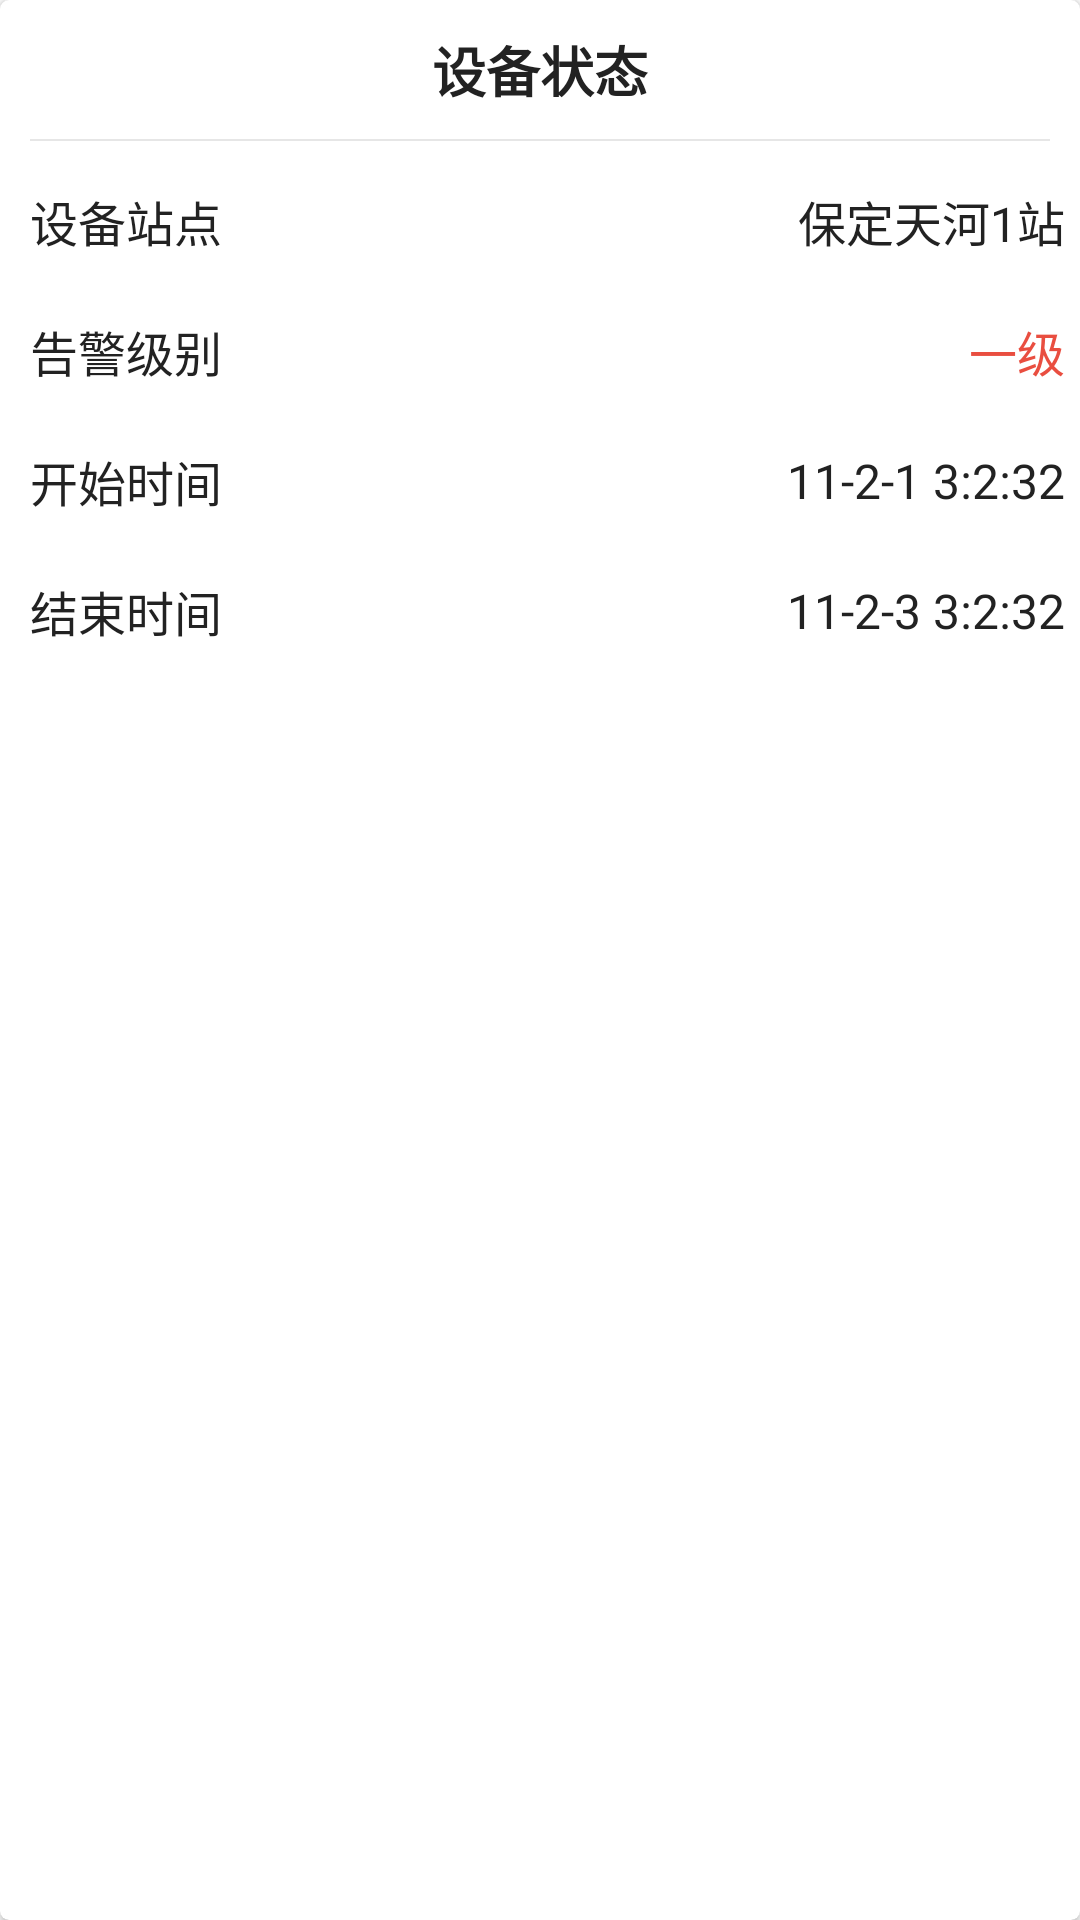

The Android layout XML behind this screen, and the referenced resources:
<!-- AndroidManifest.xml: application theme AppTheme.NoActionBar -->
<!-- res/layout/part_device_detail_state.xml -->
<?xml version="1.0" encoding="utf-8"?>
<android.support.v7.widget.CardView xmlns:android="http://schemas.android.com/apk/res/android"
    xmlns:app="http://schemas.android.com/apk/res-auto"
    android:layout_width="match_parent"
    android:layout_height="wrap_content"
    android:layout_marginLeft="@dimen/margin10"
    android:layout_marginRight="@dimen/margin10"
    android:layout_marginTop="@dimen/margin10"
    app:cardCornerRadius="@dimen/margin3"
    app:elevation="@dimen/margin5">

    <LinearLayout
        android:layout_width="match_parent"
        android:layout_height="wrap_content"
        android:orientation="vertical">

        <TextView
            android:layout_width="match_parent"
            android:layout_height="wrap_content"
            android:gravity="center"
            android:padding="@dimen/margin10"
            android:text="设备状态"
            android:textColor="@color/black"
            android:textSize="@dimen/txt18"
            android:textStyle="bold" />

        <View
            android:layout_width="match_parent"
            android:layout_height="0.5dp"
            android:layout_marginLeft="@dimen/margin10"
            android:layout_marginRight="@dimen/margin10"
            android:background="@color/white_light" />

        <LinearLayout
            android:layout_width="match_parent"
            android:layout_height="wrap_content"
            android:gravity="center_vertical"
            android:orientation="horizontal"
            android:layout_marginTop="@dimen/margin5"
            android:padding="@dimen/margin5">

            <TextView
                android:layout_width="wrap_content"
                android:layout_height="wrap_content"
                android:layout_marginRight="@dimen/margin10"
                android:padding="@dimen/margin5"
                android:text="设备站点" />

            <TextView
                android:id="@+id/ed_station"
                android:layout_width="match_parent"
                android:layout_height="wrap_content"
                android:layout_weight="1"
                android:gravity="right"
                android:text="保定天河1站"
                android:textColor="@color/black"
                android:textSize="@dimen/txt16" />

        </LinearLayout>

        <LinearLayout
            android:layout_width="match_parent"
            android:layout_height="wrap_content"
            android:gravity="center_vertical"
            android:orientation="horizontal"
            android:padding="@dimen/margin5">

            <TextView
                android:layout_width="wrap_content"
                android:layout_height="wrap_content"
                android:layout_marginRight="@dimen/margin10"
                android:padding="@dimen/margin5"
                android:text="告警级别" />

            <TextView
                android:id="@+id/ed_alarm_level"
                android:layout_width="match_parent"
                android:layout_height="wrap_content"
                android:layout_weight="1"
                android:gravity="right"
                android:text="一级"
                android:textColor="@color/red_color"
                android:textSize="@dimen/txt16" />

        </LinearLayout>

        <LinearLayout
            android:layout_width="match_parent"
            android:layout_height="wrap_content"
            android:gravity="center_vertical"
            android:orientation="horizontal"
            android:padding="@dimen/margin5">

            <TextView
                android:layout_width="wrap_content"
                android:layout_height="wrap_content"
                android:layout_marginRight="@dimen/margin10"
                android:padding="@dimen/margin5"
                android:text="开始时间" />

            <TextView
                android:id="@+id/ed_begin_time"
                android:layout_width="match_parent"
                android:layout_height="wrap_content"
                android:layout_weight="1"
                android:gravity="right"
                android:text="11-2-1 3:2:32"
                android:textColor="@color/black"
                android:textSize="@dimen/txt16" />

        </LinearLayout>

        <LinearLayout
            android:layout_width="match_parent"
            android:layout_height="wrap_content"
            android:gravity="center_vertical"
            android:layout_marginBottom="@dimen/margin5"
            android:orientation="horizontal"
            android:padding="@dimen/margin5">

            <TextView
                android:layout_width="wrap_content"
                android:layout_height="wrap_content"
                android:layout_marginRight="@dimen/margin10"
                android:padding="@dimen/margin5"
                android:text="结束时间" />

            <TextView
                android:id="@+id/ed_end_time"
                android:layout_width="match_parent"
                android:layout_height="wrap_content"
                android:layout_weight="1"
                android:gravity="right"
                android:text="11-2-3 3:2:32"
                android:textColor="@color/black"
                android:textSize="@dimen/txt16" />

        </LinearLayout>

    </LinearLayout>

</android.support.v7.widget.CardView>
<!-- resources referenced by this layout -->
<resources>
  <color name="black">#222222</color>
  <color name="red_color">#e94e40</color>
  <color name="white_light">#e6e6e6</color>
  <dimen name="margin10">10dp</dimen>
  <dimen name="margin3">3dp</dimen>
  <dimen name="margin5">5dp</dimen>
  <dimen name="txt16">16sp</dimen>
  <dimen name="txt18">18sp</dimen>
  <style name="AppTheme.NoActionBar">
          <item name="windowActionBar">false</item>
          <item name="windowNoTitle">true</item>
      </style>
</resources>
